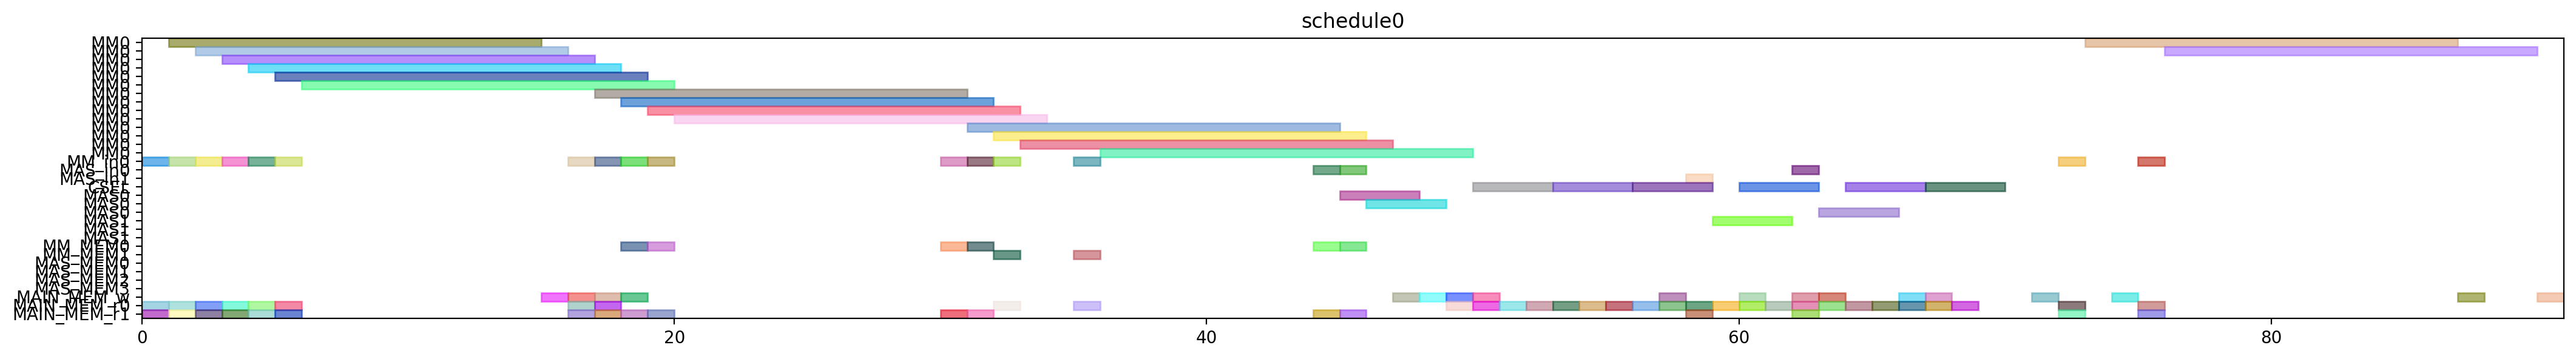

Source code (Python):
from pyschedule import Scenario, solvers, plotters, alt


def solve():
	horizon = 120
	S = Scenario("schedule0", horizon=horizon)

	# resource
	MM = S.Resources('MM', num=1, size=14)
	MM_in = S.Resources('MM_in', num=1)
	MAS_in = S.Resources('MAS_in', num=2)
	CSEL = S.Resource('CSEL')
	MAS = S.Resources('MAS', num=2, size=3, periods=range(1, horizon))
	MM_MEM = S.Resources('MM_MEM', num=2)
	MAS_MEM = S.Resources('MAS_MEM', num=4)
	MAIN_MEM_w = S.Resource('MAIN_MEM_w', size=1)
	MAIN_MEM_r = S.Resources('MAIN_MEM_r', num=2)

	# result of previous scheduling

	# new tasks
	alpha0 = S.Task('alpha0', length=14, delay_cost=1)
	alpha0 += alt(MM)
	alpha0_in = S.Task('alpha0_in', length=1, delay_cost=1)
	alpha0_in += alt(MM_in)
	S += alpha0_in*MM_in[0]<=alpha0*MM[0]
	S += 0<alpha0

	alpha0_w = S.Task('alpha0_w', length=1, delay_cost=1)
	alpha0_w += alt(MAIN_MEM_w)
	S += alpha0 <= alpha0_w

	alpha0_mem0 = S.Task('alpha0_mem0', length=1, delay_cost=1)
	alpha0_mem0 += MAIN_MEM_r[0]
	S += alpha0_mem0 <= alpha0

	alpha0_mem1 = S.Task('alpha0_mem1', length=1, delay_cost=1)
	alpha0_mem1 += MAIN_MEM_r[1]
	S += alpha0_mem1 <= alpha0

	alpha1 = S.Task('alpha1', length=14, delay_cost=1)
	alpha1 += alt(MM)
	alpha1_in = S.Task('alpha1_in', length=1, delay_cost=1)
	alpha1_in += alt(MM_in)
	S += alpha1_in*MM_in[0]<=alpha1*MM[0]
	S += 0<alpha1

	alpha1_w = S.Task('alpha1_w', length=1, delay_cost=1)
	alpha1_w += alt(MAIN_MEM_w)
	S += alpha1 <= alpha1_w

	alpha1_mem0 = S.Task('alpha1_mem0', length=1, delay_cost=1)
	alpha1_mem0 += MAIN_MEM_r[0]
	S += alpha1_mem0 <= alpha1

	alpha1_mem1 = S.Task('alpha1_mem1', length=1, delay_cost=1)
	alpha1_mem1 += MAIN_MEM_r[1]
	S += alpha1_mem1 <= alpha1

	xit2N0 = S.Task('xit2N0', length=14, delay_cost=1)
	xit2N0 += alt(MM)
	xit2N0_in = S.Task('xit2N0_in', length=1, delay_cost=1)
	xit2N0_in += alt(MM_in)
	S += xit2N0_in*MM_in[0]<=xit2N0*MM[0]
	S += 0<xit2N0

	xit2N0_w = S.Task('xit2N0_w', length=1, delay_cost=1)
	xit2N0_w += alt(MAIN_MEM_w)
	S += xit2N0 <= xit2N0_w

	xit2N0_mem0 = S.Task('xit2N0_mem0', length=1, delay_cost=1)
	xit2N0_mem0 += MAIN_MEM_r[0]
	S += xit2N0_mem0 <= xit2N0

	xit2N0_mem1 = S.Task('xit2N0_mem1', length=1, delay_cost=1)
	xit2N0_mem1 += MAIN_MEM_r[1]
	S += xit2N0_mem1 <= xit2N0

	xit2N1 = S.Task('xit2N1', length=14, delay_cost=1)
	xit2N1 += alt(MM)
	xit2N1_in = S.Task('xit2N1_in', length=1, delay_cost=1)
	xit2N1_in += alt(MM_in)
	S += xit2N1_in*MM_in[0]<=xit2N1*MM[0]
	S += 0<xit2N1

	xit2N1_w = S.Task('xit2N1_w', length=1, delay_cost=1)
	xit2N1_w += alt(MAIN_MEM_w)
	S += xit2N1 <= xit2N1_w

	xit2N1_mem0 = S.Task('xit2N1_mem0', length=1, delay_cost=1)
	xit2N1_mem0 += MAIN_MEM_r[0]
	S += xit2N1_mem0 <= xit2N1

	xit2N1_mem1 = S.Task('xit2N1_mem1', length=1, delay_cost=1)
	xit2N1_mem1 += MAIN_MEM_r[1]
	S += xit2N1_mem1 <= xit2N1

	t30 = S.Task('t30', length=14, delay_cost=1)
	t30 += alt(MM)
	t30_in = S.Task('t30_in', length=1, delay_cost=1)
	t30_in += alt(MM_in)
	S += t30_in*MM_in[0]<=t30*MM[0]
	t30_mem0 = S.Task('t30_mem0', length=1, delay_cost=1)
	t30_mem0 += MAIN_MEM_r[0]
	S += t30_mem0 <= t30

	t30_mem1 = S.Task('t30_mem1', length=1, delay_cost=1)
	t30_mem1 += MAIN_MEM_r[1]
	S += t30_mem1 <= t30

	t31 = S.Task('t31', length=14, delay_cost=1)
	t31 += alt(MM)
	t31_in = S.Task('t31_in', length=1, delay_cost=1)
	t31_in += alt(MM_in)
	S += t31_in*MM_in[0]<=t31*MM[0]
	t31_mem0 = S.Task('t31_mem0', length=1, delay_cost=1)
	t31_mem0 += MAIN_MEM_r[0]
	S += t31_mem0 <= t31

	t31_mem1 = S.Task('t31_mem1', length=1, delay_cost=1)
	t31_mem1 += MAIN_MEM_r[1]
	S += t31_mem1 <= t31

	alpha20 = S.Task('alpha20', length=14, delay_cost=1)
	alpha20 += alt(MM)
	alpha20_in = S.Task('alpha20_in', length=1, delay_cost=1)
	alpha20_in += alt(MM_in)
	S += alpha20_in*MM_in[0]<=alpha20*MM[0]
	alpha20_mem0 = S.Task('alpha20_mem0', length=1, delay_cost=1)
	alpha20_mem0 += MAIN_MEM_r[0]
	S += alpha0_w < alpha20_mem0
	S += alpha20_mem0 <= alpha20

	alpha20_mem1 = S.Task('alpha20_mem1', length=1, delay_cost=1)
	alpha20_mem1 += MAIN_MEM_r[1]
	S += alpha0_w < alpha20_mem1
	S += alpha20_mem1 <= alpha20

	alpha21 = S.Task('alpha21', length=14, delay_cost=1)
	alpha21 += alt(MM)
	alpha21_in = S.Task('alpha21_in', length=1, delay_cost=1)
	alpha21_in += alt(MM_in)
	S += alpha21_in*MM_in[0]<=alpha21*MM[0]
	alpha21_mem0 = S.Task('alpha21_mem0', length=1, delay_cost=1)
	alpha21_mem0 += MAIN_MEM_r[0]
	S += alpha1_w < alpha21_mem0
	S += alpha21_mem0 <= alpha21

	alpha21_mem1 = S.Task('alpha21_mem1', length=1, delay_cost=1)
	alpha21_mem1 += MAIN_MEM_r[1]
	S += alpha1_w < alpha21_mem1
	S += alpha21_mem1 <= alpha21

	t3alpha0 = S.Task('t3alpha0', length=14, delay_cost=1)
	t3alpha0 += alt(MM)
	t3alpha0_in = S.Task('t3alpha0_in', length=1, delay_cost=1)
	t3alpha0_in += alt(MM_in)
	S += t3alpha0_in*MM_in[0]<=t3alpha0*MM[0]
	t3alpha0_mem0 = S.Task('t3alpha0_mem0', length=1, delay_cost=1)
	t3alpha0_mem0 += alt(MM_MEM)
	S += (t30*MM[0])-1 < t3alpha0_mem0*MM_MEM[0]
	S += t3alpha0_mem0 <= t3alpha0

	t3alpha0_mem1 = S.Task('t3alpha0_mem1', length=1, delay_cost=1)
	t3alpha0_mem1 += MAIN_MEM_r[1]
	S += alpha0_w < t3alpha0_mem1
	S += t3alpha0_mem1 <= t3alpha0

	t3alpha1 = S.Task('t3alpha1', length=14, delay_cost=1)
	t3alpha1 += alt(MM)
	t3alpha1_in = S.Task('t3alpha1_in', length=1, delay_cost=1)
	t3alpha1_in += alt(MM_in)
	S += t3alpha1_in*MM_in[0]<=t3alpha1*MM[0]
	t3alpha1_mem0 = S.Task('t3alpha1_mem0', length=1, delay_cost=1)
	t3alpha1_mem0 += alt(MM_MEM)
	S += (t31*MM[0])-1 < t3alpha1_mem0*MM_MEM[0]
	S += t3alpha1_mem0 <= t3alpha1

	t3alpha1_mem1 = S.Task('t3alpha1_mem1', length=1, delay_cost=1)
	t3alpha1_mem1 += MAIN_MEM_r[1]
	S += alpha1_w < t3alpha1_mem1
	S += t3alpha1_mem1 <= t3alpha1

	alpha2V0 = S.Task('alpha2V0', length=14, delay_cost=1)
	alpha2V0 += alt(MM)
	alpha2V0_in = S.Task('alpha2V0_in', length=1, delay_cost=1)
	alpha2V0_in += alt(MM_in)
	S += alpha2V0_in*MM_in[0]<=alpha2V0*MM[0]
	alpha2V0_mem0 = S.Task('alpha2V0_mem0', length=1, delay_cost=1)
	alpha2V0_mem0 += alt(MM_MEM)
	S += (alpha20*MM[0])-1 < alpha2V0_mem0*MM_MEM[0]
	S += alpha2V0_mem0 <= alpha2V0

	alpha2V0_mem1 = S.Task('alpha2V0_mem1', length=1, delay_cost=1)
	alpha2V0_mem1 += MAIN_MEM_r[1]
	S += alpha2V0_mem1 <= alpha2V0

	alpha2V1 = S.Task('alpha2V1', length=14, delay_cost=1)
	alpha2V1 += alt(MM)
	alpha2V1_in = S.Task('alpha2V1_in', length=1, delay_cost=1)
	alpha2V1_in += alt(MM_in)
	S += alpha2V1_in*MM_in[0]<=alpha2V1*MM[0]
	alpha2V1_mem0 = S.Task('alpha2V1_mem0', length=1, delay_cost=1)
	alpha2V1_mem0 += alt(MM_MEM)
	S += (alpha21*MM[0])-1 < alpha2V1_mem0*MM_MEM[0]
	S += alpha2V1_mem0 <= alpha2V1

	alpha2V1_mem1 = S.Task('alpha2V1_mem1', length=1, delay_cost=1)
	alpha2V1_mem1 += MAIN_MEM_r[1]
	S += alpha2V1_mem1 <= alpha2V1

	y20 = S.Task('y20', length=14, delay_cost=1)
	y20 += alt(MM)
	y20_in = S.Task('y20_in', length=1, delay_cost=1)
	y20_in += alt(MM_in)
	S += y20_in*MM_in[0]<=y20*MM[0]
	S += 0<y20

	y20_w = S.Task('y20_w', length=1, delay_cost=1)
	y20_w += alt(MAIN_MEM_w)
	S += y20 <= y20_w

	y20_mem0 = S.Task('y20_mem0', length=1, delay_cost=1)
	y20_mem0 += MAIN_MEM_r[0]
	S += y20_mem0 <= y20

	y20_mem1 = S.Task('y20_mem1', length=1, delay_cost=1)
	y20_mem1 += alt(MM_MEM)
	S += (t3alpha0*MM[0])-1 < y20_mem1*MM_MEM[1]
	S += y20_mem1 <= y20

	y21 = S.Task('y21', length=14, delay_cost=1)
	y21 += alt(MM)
	y21_in = S.Task('y21_in', length=1, delay_cost=1)
	y21_in += alt(MM_in)
	S += y21_in*MM_in[0]<=y21*MM[0]
	S += 0<y21

	y21_w = S.Task('y21_w', length=1, delay_cost=1)
	y21_w += alt(MAIN_MEM_w)
	S += y21 <= y21_w

	y21_mem0 = S.Task('y21_mem0', length=1, delay_cost=1)
	y21_mem0 += MAIN_MEM_r[0]
	S += y21_mem0 <= y21

	y21_mem1 = S.Task('y21_mem1', length=1, delay_cost=1)
	y21_mem1 += alt(MM_MEM)
	S += (t3alpha1*MM[0])-1 < y21_mem1*MM_MEM[1]
	S += y21_mem1 <= y21

	alpha2V_U0 = S.Task('alpha2V_U0', length=3, delay_cost=1)
	alpha2V_U0 += alt(MAS)
	alpha2V_U0_in = S.Task('alpha2V_U0_in', length=1, delay_cost=1)
	alpha2V_U0_in += alt(MAS_in)
	S += alpha2V_U0_in*MAS_in[0]<=alpha2V_U0*MAS[0]

	S += alpha2V_U0_in*MAS_in[1]<=alpha2V_U0*MAS[1]

	S += 0<alpha2V_U0

	alpha2V_U0_w = S.Task('alpha2V_U0_w', length=1, delay_cost=1)
	alpha2V_U0_w += alt(MAIN_MEM_w)
	S += alpha2V_U0 <= alpha2V_U0_w

	alpha2V_U0_mem0 = S.Task('alpha2V_U0_mem0', length=1, delay_cost=1)
	alpha2V_U0_mem0 += alt(MM_MEM)
	S += (alpha2V0*MM[0])-1 < alpha2V_U0_mem0*MM_MEM[0]
	S += alpha2V_U0_mem0 <= alpha2V_U0

	alpha2V_U0_mem1 = S.Task('alpha2V_U0_mem1', length=1, delay_cost=1)
	alpha2V_U0_mem1 += MAIN_MEM_r[1]
	S += alpha2V_U0_mem1 <= alpha2V_U0

	alpha2V_U1 = S.Task('alpha2V_U1', length=3, delay_cost=1)
	alpha2V_U1 += alt(MAS)
	alpha2V_U1_in = S.Task('alpha2V_U1_in', length=1, delay_cost=1)
	alpha2V_U1_in += alt(MAS_in)
	S += alpha2V_U1_in*MAS_in[0]<=alpha2V_U1*MAS[0]

	S += alpha2V_U1_in*MAS_in[1]<=alpha2V_U1*MAS[1]

	S += 0<alpha2V_U1

	alpha2V_U1_w = S.Task('alpha2V_U1_w', length=1, delay_cost=1)
	alpha2V_U1_w += alt(MAIN_MEM_w)
	S += alpha2V_U1 <= alpha2V_U1_w

	alpha2V_U1_mem0 = S.Task('alpha2V_U1_mem0', length=1, delay_cost=1)
	alpha2V_U1_mem0 += alt(MM_MEM)
	S += (alpha2V1*MM[0])-1 < alpha2V_U1_mem0*MM_MEM[0]
	S += alpha2V_U1_mem0 <= alpha2V_U1

	alpha2V_U1_mem1 = S.Task('alpha2V_U1_mem1', length=1, delay_cost=1)
	alpha2V_U1_mem1 += MAIN_MEM_r[1]
	S += alpha2V_U1_mem1 <= alpha2V_U1

	X_Hash0 = S.Task('X_Hash0', length=3, delay_cost=1)
	X_Hash0 += alt(CSEL)

	X_Hash0_w = S.Task('X_Hash0_w', length=1, delay_cost=1)
	X_Hash0_w += alt(MAIN_MEM_w)
	S += X_Hash0+4 <= X_Hash0_w

	X_Hash0_mem0 = S.Task('X_Hash0_mem0', length=1, delay_cost=1)
	X_Hash0_mem0 += MAIN_MEM_r[0]
	S += alpha2V_U0_w < X_Hash0_mem0
	S += X_Hash0- 4 <= X_Hash0_mem0

	X_Hash0_mem1 = S.Task('X_Hash0_mem1', length=1, delay_cost=1)
	X_Hash0_mem1 += MAIN_MEM_r[0]
	S += xit2N0_w < X_Hash0_mem1
	S += X_Hash0- 3 <= X_Hash0_mem1

	X_Hash0_mem2 = S.Task('X_Hash0_mem2', length=1, delay_cost=1)
	X_Hash0_mem2 += MAIN_MEM_r[0]
	S += X_Hash0- 2 <= X_Hash0_mem2

	X_Hash1 = S.Task('X_Hash1', length=3, delay_cost=1)
	X_Hash1 += alt(CSEL)

	X_Hash1_w = S.Task('X_Hash1_w', length=1, delay_cost=1)
	X_Hash1_w += alt(MAIN_MEM_w)
	S += X_Hash1+4 <= X_Hash1_w

	X_Hash1_mem0 = S.Task('X_Hash1_mem0', length=1, delay_cost=1)
	X_Hash1_mem0 += MAIN_MEM_r[0]
	S += alpha2V_U1_w < X_Hash1_mem0
	S += X_Hash1- 4 <= X_Hash1_mem0

	X_Hash1_mem1 = S.Task('X_Hash1_mem1', length=1, delay_cost=1)
	X_Hash1_mem1 += MAIN_MEM_r[0]
	S += xit2N1_w < X_Hash1_mem1
	S += X_Hash1- 3 <= X_Hash1_mem1

	X_Hash1_mem2 = S.Task('X_Hash1_mem2', length=1, delay_cost=1)
	X_Hash1_mem2 += MAIN_MEM_r[0]
	S += X_Hash1- 2 <= X_Hash1_mem2

	y0 = S.Task('y0', length=3, delay_cost=1)
	y0 += alt(CSEL)

	y0_w = S.Task('y0_w', length=1, delay_cost=1)
	y0_w += alt(MAIN_MEM_w)
	S += y0+4 <= y0_w

	y0_mem0 = S.Task('y0_mem0', length=1, delay_cost=1)
	y0_mem0 += MAIN_MEM_r[0]
	S += alpha2V_U0_w < y0_mem0
	S += y0- 4 <= y0_mem0

	y0_mem1 = S.Task('y0_mem1', length=1, delay_cost=1)
	y0_mem1 += MAIN_MEM_r[0]
	S += y20_w < y0_mem1
	S += y0- 3 <= y0_mem1

	y0_mem2 = S.Task('y0_mem2', length=1, delay_cost=1)
	y0_mem2 += MAIN_MEM_r[0]
	S += alpha0_w < y0_mem2
	S += y0- 2 <= y0_mem2

	y1 = S.Task('y1', length=3, delay_cost=1)
	y1 += alt(CSEL)

	y1_w = S.Task('y1_w', length=1, delay_cost=1)
	y1_w += alt(MAIN_MEM_w)
	S += y1+4 <= y1_w

	y1_mem0 = S.Task('y1_mem0', length=1, delay_cost=1)
	y1_mem0 += MAIN_MEM_r[0]
	S += alpha2V_U1_w < y1_mem0
	S += y1- 4 <= y1_mem0

	y1_mem1 = S.Task('y1_mem1', length=1, delay_cost=1)
	y1_mem1 += MAIN_MEM_r[0]
	S += y21_w < y1_mem1
	S += y1- 3 <= y1_mem1

	y1_mem2 = S.Task('y1_mem2', length=1, delay_cost=1)
	y1_mem2 += MAIN_MEM_r[0]
	S += alpha1_w < y1_mem2
	S += y1- 2 <= y1_mem2

	y_alt0 = S.Task('y_alt0', length=3, delay_cost=1)
	y_alt0 += alt(MAS)
	y_alt0_in = S.Task('y_alt0_in', length=1, delay_cost=1)
	y_alt0_in += alt(MAS_in)
	S += y_alt0_in*MAS_in[0]<=y_alt0*MAS[0]

	S += y_alt0_in*MAS_in[1]<=y_alt0*MAS[1]

	S += 0<y_alt0

	y_alt0_w = S.Task('y_alt0_w', length=1, delay_cost=1)
	y_alt0_w += alt(MAIN_MEM_w)
	S += y_alt0 <= y_alt0_w

	y_alt0_mem0 = S.Task('y_alt0_mem0', length=1, delay_cost=1)
	y_alt0_mem0 += MAIN_MEM_r[0]
	S += y_alt0_mem0 <= y_alt0

	y_alt0_mem1 = S.Task('y_alt0_mem1', length=1, delay_cost=1)
	y_alt0_mem1 += MAIN_MEM_r[1]
	S += y0_w < y_alt0_mem1
	S += y_alt0_mem1 <= y_alt0

	y_alt1 = S.Task('y_alt1', length=3, delay_cost=1)
	y_alt1 += alt(MAS)
	y_alt1_in = S.Task('y_alt1_in', length=1, delay_cost=1)
	y_alt1_in += alt(MAS_in)
	S += y_alt1_in*MAS_in[0]<=y_alt1*MAS[0]

	S += y_alt1_in*MAS_in[1]<=y_alt1*MAS[1]

	S += 0<y_alt1

	y_alt1_w = S.Task('y_alt1_w', length=1, delay_cost=1)
	y_alt1_w += alt(MAIN_MEM_w)
	S += y_alt1 <= y_alt1_w

	y_alt1_mem0 = S.Task('y_alt1_mem0', length=1, delay_cost=1)
	y_alt1_mem0 += MAIN_MEM_r[0]
	S += y_alt1_mem0 <= y_alt1

	y_alt1_mem1 = S.Task('y_alt1_mem1', length=1, delay_cost=1)
	y_alt1_mem1 += MAIN_MEM_r[1]
	S += y1_w < y_alt1_mem1
	S += y_alt1_mem1 <= y_alt1

	Y_0 = S.Task('Y_0', length=3, delay_cost=1)
	Y_0 += alt(CSEL)

	Y_0_w = S.Task('Y_0_w', length=1, delay_cost=1)
	Y_0_w += alt(MAIN_MEM_w)
	S += Y_0+4 <= Y_0_w

	Y_0_mem0 = S.Task('Y_0_mem0', length=1, delay_cost=1)
	Y_0_mem0 += MAIN_MEM_r[0]
	S += Y_0- 4 <= Y_0_mem0

	Y_0_mem1 = S.Task('Y_0_mem1', length=1, delay_cost=1)
	Y_0_mem1 += MAIN_MEM_r[0]
	S += y0_w < Y_0_mem1
	S += Y_0- 3 <= Y_0_mem1

	Y_0_mem2 = S.Task('Y_0_mem2', length=1, delay_cost=1)
	Y_0_mem2 += MAIN_MEM_r[0]
	S += y_alt0_w < Y_0_mem2
	S += Y_0- 2 <= Y_0_mem2

	Y_1 = S.Task('Y_1', length=3, delay_cost=1)
	Y_1 += alt(CSEL)

	Y_1_w = S.Task('Y_1_w', length=1, delay_cost=1)
	Y_1_w += alt(MAIN_MEM_w)
	S += Y_1+4 <= Y_1_w

	Y_1_mem0 = S.Task('Y_1_mem0', length=1, delay_cost=1)
	Y_1_mem0 += MAIN_MEM_r[0]
	S += Y_1- 4 <= Y_1_mem0

	Y_1_mem1 = S.Task('Y_1_mem1', length=1, delay_cost=1)
	Y_1_mem1 += MAIN_MEM_r[0]
	S += y1_w < Y_1_mem1
	S += Y_1- 3 <= Y_1_mem1

	Y_1_mem2 = S.Task('Y_1_mem2', length=1, delay_cost=1)
	Y_1_mem2 += MAIN_MEM_r[0]
	S += y_alt1_w < Y_1_mem2
	S += Y_1- 2 <= Y_1_mem2

	Y_Hash0 = S.Task('Y_Hash0', length=14, delay_cost=1)
	Y_Hash0 += alt(MM)
	Y_Hash0_in = S.Task('Y_Hash0_in', length=1, delay_cost=1)
	Y_Hash0_in += alt(MM_in)
	S += Y_Hash0_in*MM_in[0]<=Y_Hash0*MM[0]
	S += 0<Y_Hash0

	Y_Hash0_w = S.Task('Y_Hash0_w', length=1, delay_cost=1)
	Y_Hash0_w += alt(MAIN_MEM_w)
	S += Y_Hash0 <= Y_Hash0_w

	Y_Hash0_mem0 = S.Task('Y_Hash0_mem0', length=1, delay_cost=1)
	Y_Hash0_mem0 += MAIN_MEM_r[0]
	S += Y_0_w < Y_Hash0_mem0
	S += Y_Hash0_mem0 <= Y_Hash0

	Y_Hash0_mem1 = S.Task('Y_Hash0_mem1', length=1, delay_cost=1)
	Y_Hash0_mem1 += MAIN_MEM_r[1]
	S += Y_Hash0_mem1 <= Y_Hash0

	Y_Hash1 = S.Task('Y_Hash1', length=14, delay_cost=1)
	Y_Hash1 += alt(MM)
	Y_Hash1_in = S.Task('Y_Hash1_in', length=1, delay_cost=1)
	Y_Hash1_in += alt(MM_in)
	S += Y_Hash1_in*MM_in[0]<=Y_Hash1*MM[0]
	S += 0<Y_Hash1

	Y_Hash1_w = S.Task('Y_Hash1_w', length=1, delay_cost=1)
	Y_Hash1_w += alt(MAIN_MEM_w)
	S += Y_Hash1 <= Y_Hash1_w

	Y_Hash1_mem0 = S.Task('Y_Hash1_mem0', length=1, delay_cost=1)
	Y_Hash1_mem0 += MAIN_MEM_r[0]
	S += Y_1_w < Y_Hash1_mem0
	S += Y_Hash1_mem0 <= Y_Hash1

	Y_Hash1_mem1 = S.Task('Y_Hash1_mem1', length=1, delay_cost=1)
	Y_Hash1_mem1 += MAIN_MEM_r[1]
	S += Y_Hash1_mem1 <= Y_Hash1

	solvers.mip.solve(S,msg=1,kind='CPLEX',ratio_gap=1.01)

	solution = [['hoge']*len(S.solution()[1]) for i in range(len(S.solution()))]
	for i in range(len(S.solution())):
		for j in range(len(S.solution()[i])):
			solution[i][j]=str(S.solution()[i][j])
	print(solution)

	cycles = int(solution[-1][3])

	pic_file_name = "/mnt/rose/usr1/fukuda/ABE/multiRAM_multiMAS_16mux/scheduling_result/stage14MM1_stage3MAS2/2xSSWU_AFTER_EXP/schedule0.png"
	if(S.solution() != []):
		plotters.matplotlib.plot(S,img_filename=pic_file_name, show_task_labels=False, fig_size=(cycles*0.25+3, 3))

	return solution
